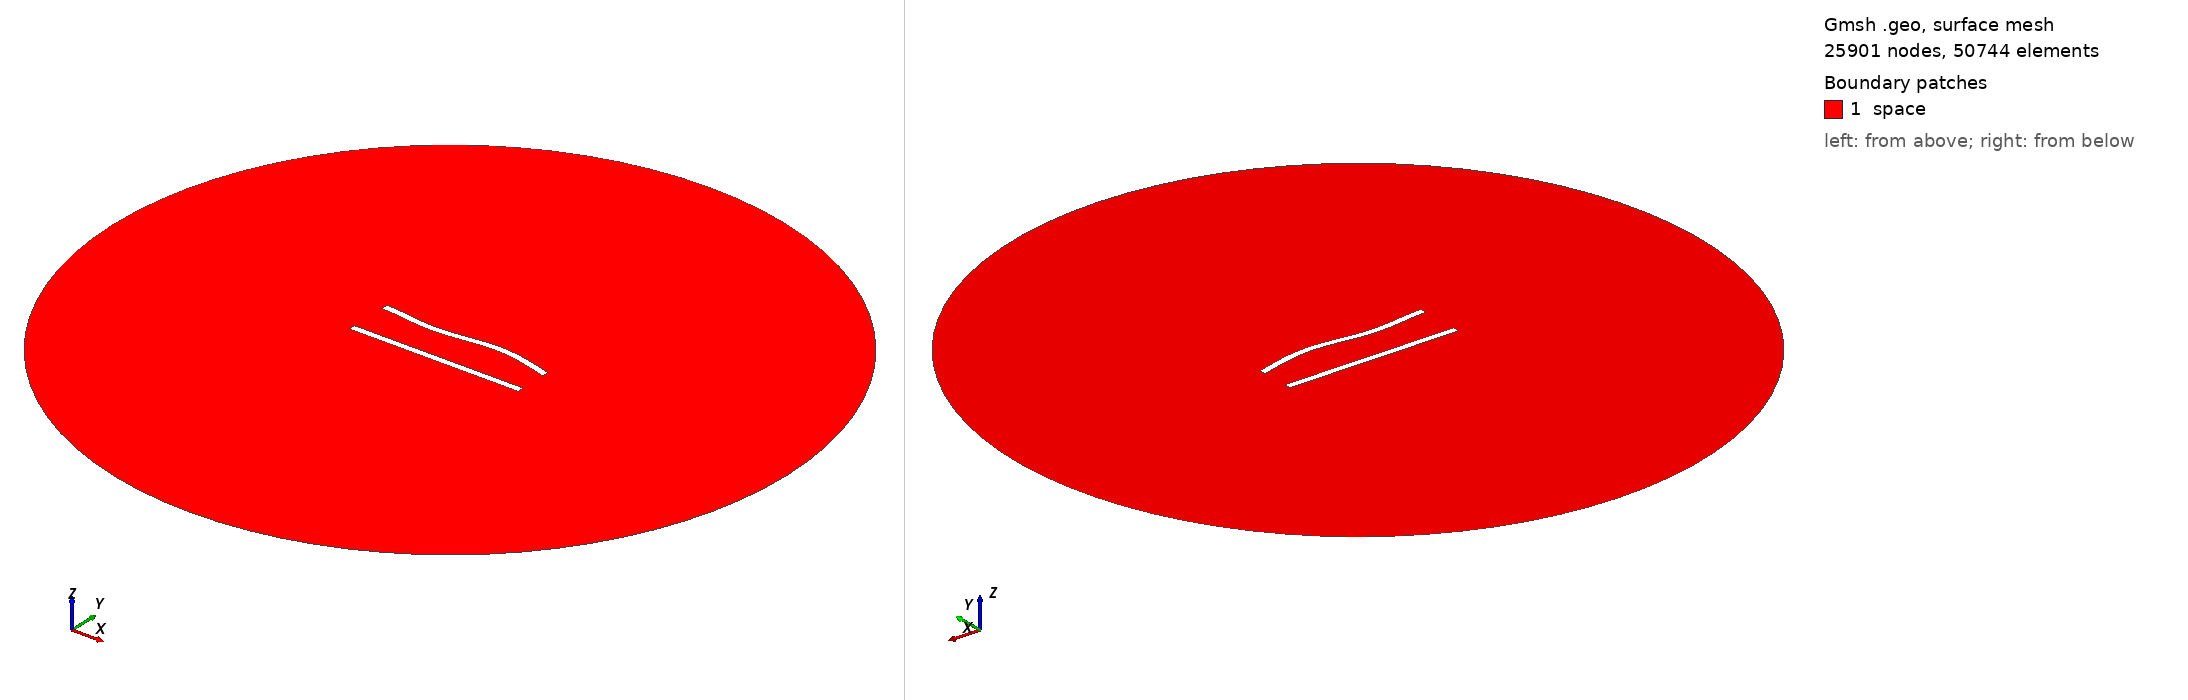

Gmsh geometry script, surface-meshed: 25901 nodes, 50744 surface elements. Boundary patches (legend numbers): 1 space. Left view from above one corner, right view from below the opposite corner. Legend entries are the model's physical surfaces. The drawing asked Gmsh for element sizes between 1% and 20% of the model's largest extent; the script's own settings can give other sizes.

=== 173.geo (drawn) ===
//---------------------------------------
// Geometry kernel
//---------------------------------------

SetFactory("OpenCASCADE");



//---------------------------------------
// Parameters of the geometry
//---------------------------------------

// Overetch of the upper plate
overetch = 0.0;

// Distance between the plates
distance = 25.0;

// Discretization over the x axis (for the deformation)
nx = 50; 

// Length of the plate
L = 100 - overetch; 

// Number of modes
n = 4; 

// 1st mode coefficient
coeff(1) = -1.5;
beta(1) = 0.596864 * 3.1415926535 / L;

// 2nd mode coefficient
coeff(2) = 0.0;
beta(2) = 1.49418 * 3.1415926535 / L;

// 3rd mode coefficient
coeff(3) = -1.5;
beta(3) = 2.50025 * 3.1415926535 / L;

// 4th mode coefficient
coeff(4) = 0.0;
beta(4) = 3.49999 * 3.1415926535 / L;



//---------------------------------------
// Upper plate (deformed rectangle)
//---------------------------------------

// Coordiantes of the upper plate
xmin = -50;
xmax = 50 - overetch;

// Height of the upper plate
yheight = 4 - 2 * overetch;

// Indexes of the points
UpperID[] = {};
LowerID[] = {};
LeftID[] = {};
RightID[] = {};

// Point index
p = 1;

// Horizontal edges
For i In {1:nx}
    x = xmin + (i-1)*(xmax - xmin)/(nx-1);

    y_bottom = distance / 2 + overetch;
    For j In {1:n}
        C = (Cosh(beta(j)*L) + Cos(beta(j)*L)) / (Sinh(beta(j)*L) + Sin(beta(j)*L));
        y_bottom  = y_bottom + coeff(j) * (Cosh(beta(j)*(x+50)) - Cos(beta(j)*(x+50)) - C * (Sinh(beta(j)*(x+50)) - Sin(beta(j)*(x+50))));
    EndFor

    y_top = y_bottom + yheight;

    Point(p) = {x, y_top, 0, 1.0};
    UpperID[i] = p;
    p = p + 1;

    Point(p) = {x, y_bottom, 0, 1.0};
    LowerID[i] = p;
    p = p + 1;
EndFor

// Create point lists
UpperPts[] = {}; LowerPts[] = {};
For i In {1:nx}
  UpperPts[] += {UpperID[i]};
  LowerPts[] += {LowerID[i]};
EndFor

// Build splines
Spline(1) = {UpperPts[]};
Spline(2) = {LowerPts[]};
Line(3) = {LowerPts[nx-1], UpperPts[nx-1]};
Line(4) = {LowerPts[0], UpperPts[0]};

// Build the plane surface
Curve Loop(1) = {2, 3, -1, -4};
Plane Surface(1) = {1};



//---------------------------------------
// Lower plate (rectangle)
//---------------------------------------

// Vertices
Point(1001) = {-50, -distance/2, 0, 1.0};
Point(1002) = { 50, -distance/2, 0, 1.0};
Point(1003) = { 50,  -distance/2 + 4, 0, 1.0};
Point(1004) = {-50,  -distance/2 + 4, 0, 1.0};

// Edges
Line(5) = {1001, 1002};
Line(6) = {1002, 1003};
Line(7) = {1003, 1004};
Line(8) = {1004, 1001};

// Plane surface
Line Loop(2) = {5, 6, 7, 8};
Plane Surface(2) = {2}; 



//---------------------------------------
// Outer (fictious) boundary
//---------------------------------------

// Points
Point(1005) = {0, 0, 0};       // Center
Point(1006) = {200, 0, 0};     // Start point
Point(1007) = {0, 200, 0};     // 90 degrees
Point(1008) = {-200, 0, 0};    // 180 degrees
Point(1009) = {0, -200, 0};    // 270 degrees

// Circle arcs (each needs start, center, end)
Circle(9) = {1006, 1005, 1007};
Circle(10) = {1007, 1005, 1008};
Circle(11) = {1008, 1005, 1009};
Circle(12) = {1009, 1005, 1006};

// Plane surface for the entire domain
Curve Loop(3) = {9, 10, 11, 12};
Surface(3) = {3};

// Subtract the plates from the whole domain to obtain the actual domain where we want to solve the equations
BooleanDifference{ Surface{3}; Delete; }{ Surface{1}; Surface{2}; Delete; }




//---------------------------------------
// Transfinite Lines/Curves
//---------------------------------------

// Set the number of points on the boundaries
r = 6;
d = 0.15;

// Plates
Transfinite Curve {1} = 50*r/4 Using Progression 1;
Transfinite Line {2} = 50*r Using Progression 1;
Transfinite Curve {3, 4} = 2*r Using Progression 1+d;
Transfinite Line {5} = 50*r/4 Using Progression 1;
Transfinite Line {7} = 50*r Using Progression 1;
Transfinite Line {6} = 2*r Using Progression 1-d;
Transfinite Line {8} = 2*r Using Progression 1+d;

// Outer boundary
Transfinite Line {9, 10, 11, 12} = 20 Using Progression 1;



//---------------------------------------
// Physical groups
//---------------------------------------                

// Physical curves (boundaries)
Physical Line("force_segment", 10) = {2};
Physical Line("upper_plate", 11) = {1, 3, 4};
Physical Line("lower_plate", 12) = {5, 6, 7, 8};
Physical Line("boundary", 20) = {9, 10, 11, 12};

// Physical Surfaces
Physical Surface("space", 30) = {3};



//---------------------------------------
// 6. Generate the Mesh
//---------------------------------------

// 2D mesh generation
Mesh 2;
